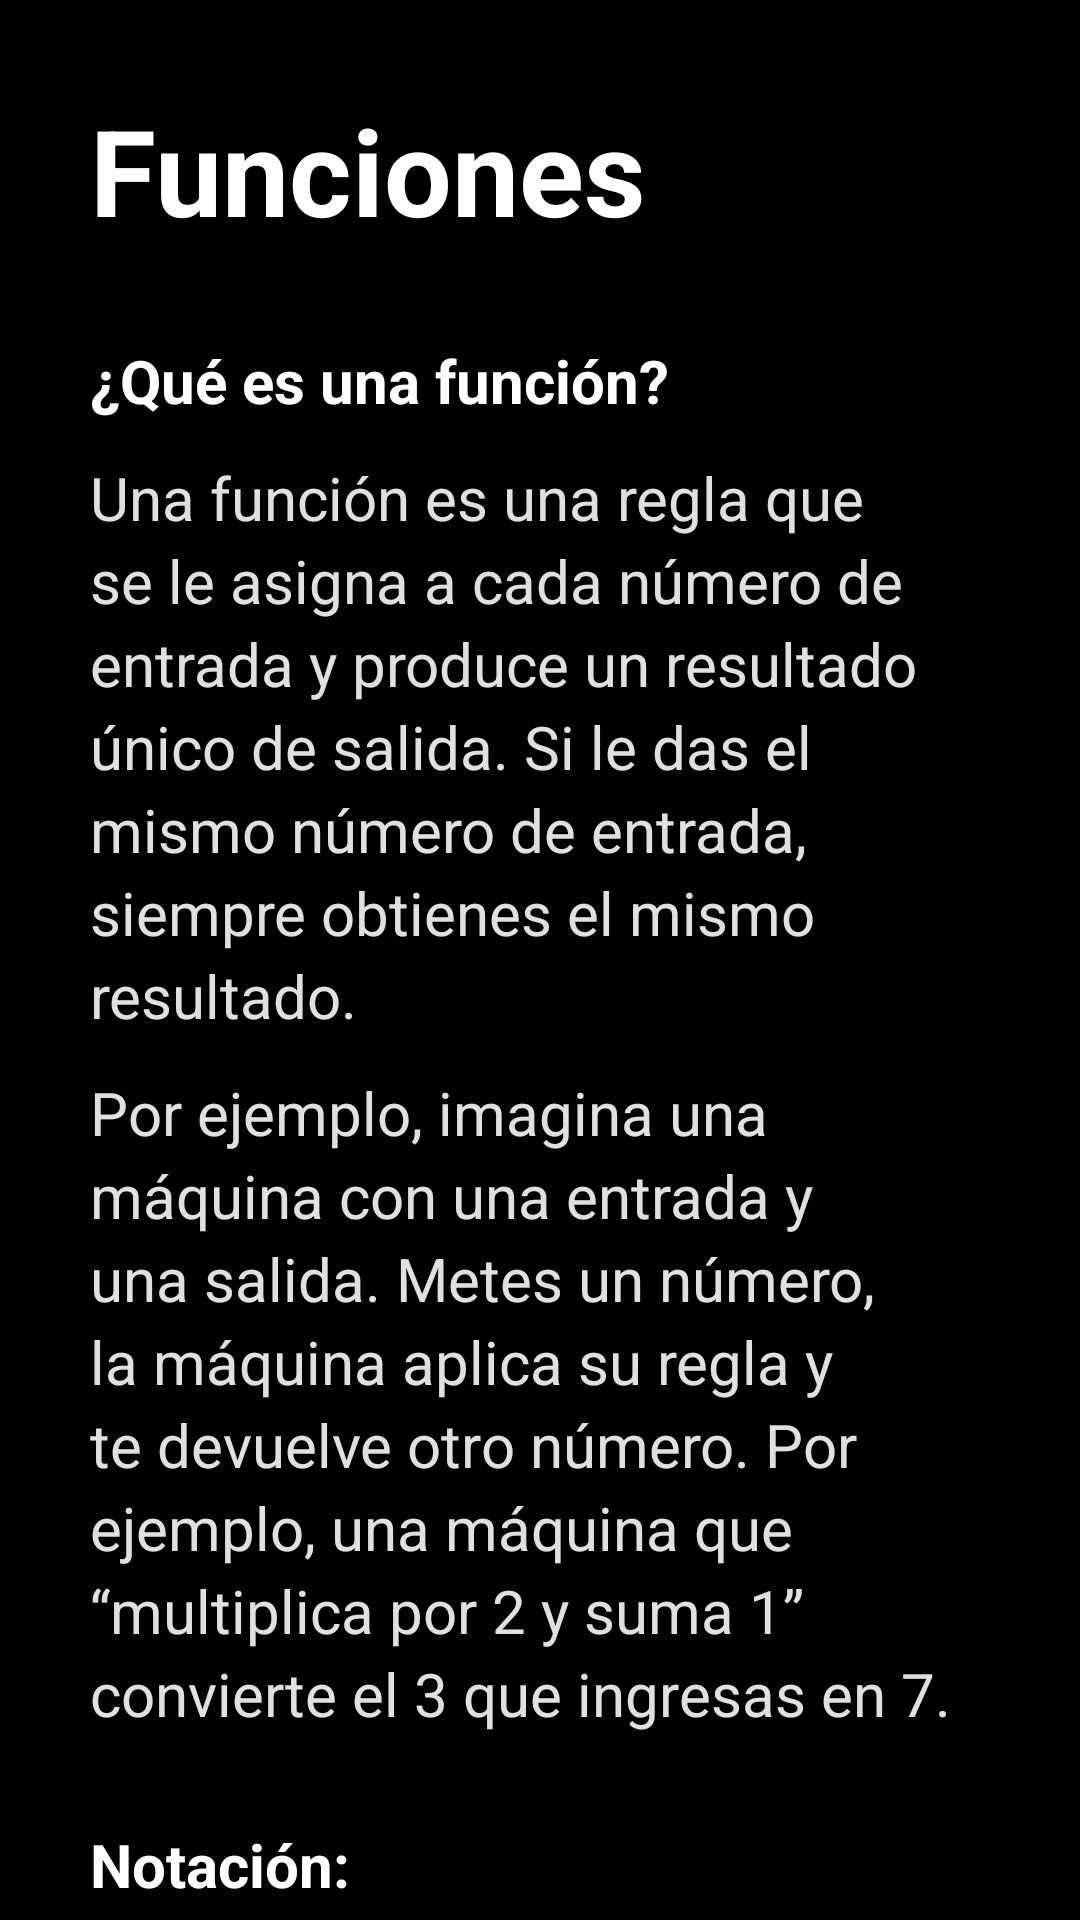

Produce the Android XML layout that renders to this screen, including the resource entries it uses.
<!-- AndroidManifest.xml: application theme Theme.Sara -->
<!-- res/layout/vista_funciones.xml -->
<?xml version="1.0" encoding="utf-8"?>
<ScrollView xmlns:android="http://schemas.android.com/apk/res/android"
    android:layout_width="match_parent"
    android:layout_height="match_parent"
    android:background="@color/fondo"
    android:fillViewport="true"
    android:scrollbars="none">

    <LinearLayout
        android:layout_width="match_parent"
        android:layout_height="wrap_content"
        android:orientation="vertical"
        android:padding="30dp">

        
        <TextView
            android:id="@+id/txtTituloFunciones"
            android:layout_width="match_parent"
            android:layout_height="wrap_content"
            android:text="@string/encabezadofuncion"
            android:textColor="#FFFFFF"
            android:textSize="40sp"
            android:textStyle="bold"
            android:accessibilityHeading="true" />

        <Space
            android:layout_width="match_parent"
            android:layout_height="30dp" />

        <TextView
            android:layout_width="match_parent"
            android:layout_height="wrap_content"
            android:text="@string/titulofuncion"
            android:textColor="#FFFFFF"
            android:textSize="20sp"
            android:textStyle="bold"
            android:accessibilityHeading="true" />

        <TextView
            android:layout_width="match_parent"
            android:layout_height="wrap_content"
            android:layout_marginTop="12dp"
            android:text="@string/definicionfuncion"
            android:textColor="@color/texto_secundario"
            android:textSize="20sp"
            android:lineSpacingExtra="4dp" />

        <TextView
            android:layout_width="match_parent"
            android:layout_height="wrap_content"
            android:layout_marginTop="12dp"
            android:text="@string/ejemplofuncion"
            android:textColor="@color/texto_secundario"
            android:textSize="20sp"
            android:lineSpacingExtra="4dp" />

        <Space
            android:layout_width="match_parent"
            android:layout_height="30dp" />

        <TextView
            android:layout_width="match_parent"
            android:layout_height="wrap_content"
            android:text="@string/titulonotacion"
            android:textColor="#FFFFFF"
            android:textSize="20sp"
            android:textStyle="bold"
            android:accessibilityHeading="true" />

        <TextView
            android:layout_width="match_parent"
            android:layout_height="wrap_content"
            android:layout_marginTop="10dp"
            android:paddingStart="12dp"
            android:text="@string/notacion1"
            android:textColor="@color/texto_secundario"
            android:textSize="20sp"
            android:lineSpacingExtra="4dp" />

        <TextView
            android:layout_width="match_parent"
            android:layout_height="wrap_content"
            android:layout_marginTop="10dp"
            android:paddingStart="12dp"
            android:text="@string/notacion2"
            android:textColor="@color/texto_secundario"
            android:textSize="20sp"
            android:lineSpacingExtra="4dp" />

        <TextView
            android:layout_width="match_parent"
            android:layout_height="wrap_content"
            android:layout_marginTop="10dp"
            android:paddingStart="12dp"
            android:text="@string/notacion3"
            android:textColor="@color/texto_secundario"
            android:textSize="20sp"
            android:lineSpacingExtra="4dp" />

        <TextView
            android:layout_width="match_parent"
            android:layout_height="wrap_content"
            android:layout_marginTop="10dp"
            android:paddingStart="12dp"
            android:text="@string/notacion4"
            android:textColor="@color/texto_secundario"
            android:textSize="20sp"
            android:lineSpacingExtra="4dp" />

        <Space
            android:layout_width="match_parent"
            android:layout_height="30dp" />

        <TextView
            android:layout_width="match_parent"
            android:layout_height="wrap_content"
            android:text="@string/conceptosclaves"
            android:textColor="#FFFFFF"
            android:textSize="20sp"
            android:textStyle="bold"
            android:accessibilityHeading="true" />

        <Space
            android:layout_width="match_parent"
            android:layout_height="15dp" />

        <TextView
            android:layout_width="match_parent"
            android:layout_height="wrap_content"
            android:text="@string/titulodominio"
            android:textColor="#FFFFFF"
            android:textSize="20sp"
            android:textStyle="bold"
            android:accessibilityHeading="true" />

        <TextView
            android:layout_width="match_parent"
            android:layout_height="wrap_content"
            android:layout_marginTop="12dp"
            android:text="@string/definiciondominio"
            android:textColor="@color/texto_secundario"
            android:textSize="20sp"
            android:lineSpacingExtra="4dp" />

        <Space
            android:layout_width="match_parent"
            android:layout_height="15dp" />

        <TextView
            android:layout_width="match_parent"
            android:layout_height="wrap_content"
            android:text="@string/titulorango"
            android:textColor="#FFFFFF"
            android:textSize="20sp"
            android:textStyle="bold"
            android:accessibilityHeading="true" />

        <TextView
            android:layout_width="match_parent"
            android:layout_height="wrap_content"
            android:layout_marginTop="12dp"
            android:text="@string/definicionrango"
            android:textColor="@color/texto_secundario"
            android:textSize="20sp"
            android:lineSpacingExtra="4dp" />

        <Space
            android:layout_width="match_parent"
            android:layout_height="30dp" />

        <TextView
            android:layout_width="match_parent"
            android:layout_height="wrap_content"
            android:layout_marginTop="12dp"
            android:text="@string/conceptopareja"
            android:textColor="@color/texto_secundario"
            android:textSize="20sp"
            android:lineSpacingExtra="4dp" />

        
        <TextView
            android:id="@+id/txtEjemploFunciones"
            android:layout_width="match_parent"
            android:layout_height="wrap_content"
            android:layout_marginTop="20dp"
            android:text="@string/ejemplopareja"
            android:textColor="#FFFFFF"
            android:textSize="20sp"
            android:textStyle="bold"
            android:lineSpacingExtra="4dp" />

        <View
            android:layout_width="match_parent"
            android:layout_height="3dp"
            android:layout_marginTop="30dp"
            android:layout_marginBottom="30dp"
            android:background="@color/divisor" />

        <TextView
            android:layout_width="match_parent"
            android:layout_height="wrap_content"
            android:text="@string/tituloescuchargrafica"
            android:textColor="#FFFFFF"
            android:textSize="20sp"
            android:textStyle="bold"
            android:accessibilityHeading="true" />

        <TextView
            android:layout_width="match_parent"
            android:layout_height="wrap_content"
            android:layout_marginTop="12dp"
            android:text="@string/definicionescuchargrafica"
            android:textColor="@color/texto_secundario"
            android:textSize="20sp"
            android:lineSpacingExtra="4dp" />

        

        <com.example.sara.PlanoSonoroView

            android:id="@+id/planoSonoro"

            android:layout_width="match_parent"

            android:layout_height="260dp"

            android:layout_marginTop="20dp" />


        
        <androidx.appcompat.widget.AppCompatButton
            android:id="@+id/btnSonidoFunciones"
            android:layout_width="wrap_content"
            android:layout_height="55dp"
            android:layout_marginTop="15dp"
            android:paddingStart="15dp"
            android:paddingEnd="15dp"
            android:background="@drawable/btn_amarillo"
            android:text="Reproducir sonido "
            android:drawableEnd="@drawable/ico_reproducir"
            android:textColor="@color/black"
            android:textSize="20sp"
            android:textStyle="bold"
            android:textAllCaps="false" />

        
        <androidx.appcompat.widget.AppCompatButton
            android:id="@+id/btnRegresar"
            android:layout_width="wrap_content"
            android:layout_height="55dp"
            android:layout_gravity="start"
            android:layout_marginTop="40dp"
            android:paddingStart="20dp"
            android:paddingEnd="25dp"
            android:background="@drawable/btn_contorno"
            android:drawableStart="@drawable/ico_regresar"
            android:drawablePadding="8dp"
            android:text="@string/regresar"
            android:contentDescription="@string/regresaraprendizaje"
            android:drawableTint="@color/amarillo"
            android:textColor="@color/amarillo"
            android:textSize="20sp"
            android:textStyle="bold"
            android:textAllCaps="false" />

        
        <Space
            android:layout_width="match_parent"
            android:layout_height="30dp" />

    </LinearLayout>

</ScrollView>
<!-- resources referenced by this layout -->
<resources>
  <color name="amarillo">#FFFFD600</color>
  <color name="black">#FF000000</color>
  <color name="divisor">#FF333333</color>
  <color name="fondo">#FF000000</color>
  <color name="texto_secundario">#FFE0E0E0</color>
  <!-- drawable btn_amarillo (drawable) -->
  <?xml version="1.0" encoding="utf-8"?>
  <shape xmlns:android="http://schemas.android.com/apk/res/android">
  <solid android:color="#ffb905"></solid>
  <corners android:radius="50dp"></corners>
  </shape>
  <!-- drawable btn_contorno (drawable) -->
  <?xml version="1.0" encoding="utf-8"?>
  <shape xmlns:android="http://schemas.android.com/apk/res/android">
      <solid android:color="@color/tarjeta" />
      <stroke android:width="2dp" android:color="@color/amarillo" />
      <corners android:radius="12dp" />
  </shape>
  <string name="conceptopareja">En el plano cartesiano cada pareja de valores de entrada y salida es un punto. Con x = 3 y f(x) = 7, el punto es (3, 7): avanzas 3 a la derecha y subes 7. La gráfica de la función es el conjunto de todos esos puntos.</string>
  <string name="conceptosclaves">Conceptos clave:</string>
  <string name="definiciondominio">Todos los valores de entrada que la función acepta.</string>
  <string name="definicionescuchargrafica">El tono representa el valor de salida: entre más alta está la gráfica, más agudo suena. El sonido viaja del oído izquierdo al derecho conforme avanza x. Al cruzar el eje Y escucharás un tic y sentirás dos vibraciones cortas; cuando la gráfica cruza o toca el eje X, escucharás un bip y sentirás una vibración firme. Si la gráfica no existe o sale del plano, hay silencio. Al terminar, se describe con palabras el recorrido. También puedes deslizar un dedo sobre el plano para explorar la gráfica a tu ritmo; al soltarlo, se dicen las coordenadas de ese punto. Usa audífonos para notar mejor el recorrido.</string>
  <string name="definicionfuncion">Una función es una regla que se le asigna a cada número de entrada y produce un resultado único de salida. Si le das el mismo número de entrada, siempre obtienes el mismo resultado.</string>
  <string name="definicionrango">Todos los valores de salida que la función puede producir.</string>
  <string name="ejemplofuncion">Por ejemplo, imagina una máquina con una entrada y una salida. Metes un número, la máquina aplica su regla y te devuelve otro número. Por ejemplo, una máquina que “multiplica por 2 y suma 1” convierte el 3 que ingresas en 7.</string>
  <string name="ejemplopareja">Ejemplo: f(x) = 2x + 1. Con x = 1 obtienes 3, con x = 2 obtienes 5 y con x = 10 obtienes 21. Cada entrada tiene una sola salida, así que es una función.</string>
  <string name="encabezadofuncion">Funciones</string>
  <string name="notacion1">• f(x) se lee “f de x”.</string>
  <string name="notacion2">• x es la variable independiente: el valor de entrada, que tú eliges.</string>
  <string name="notacion3">• f(x), que también se escribe y, es la variable dependiente: el valor de salida, que depende de x.</string>
  <string name="notacion4">• f(x) = 2x + 1 significa “toma x, multiplícalo por 2 y suma 1”.</string>
  <string name="regresar">Regresar</string>
  <string name="regresaraprendizaje">Regresar a Aprendizaje</string>
  <string name="titulodominio">Dominio</string>
  <string name="tituloescuchargrafica">Escuchar la gráfica</string>
  <string name="titulofuncion">¿Qué es una función?</string>
  <string name="titulonotacion">Notación:</string>
  <string name="titulorango">Rango</string>
  <style name="Theme.Sara" parent="Base.Theme.Sara" />
  <color name="tarjeta">#FF1C1C1C</color>
  <style name="Base.Theme.Sara" parent="Theme.Material3.DayNight.NoActionBar">
          
          
      </style>
</resources>
